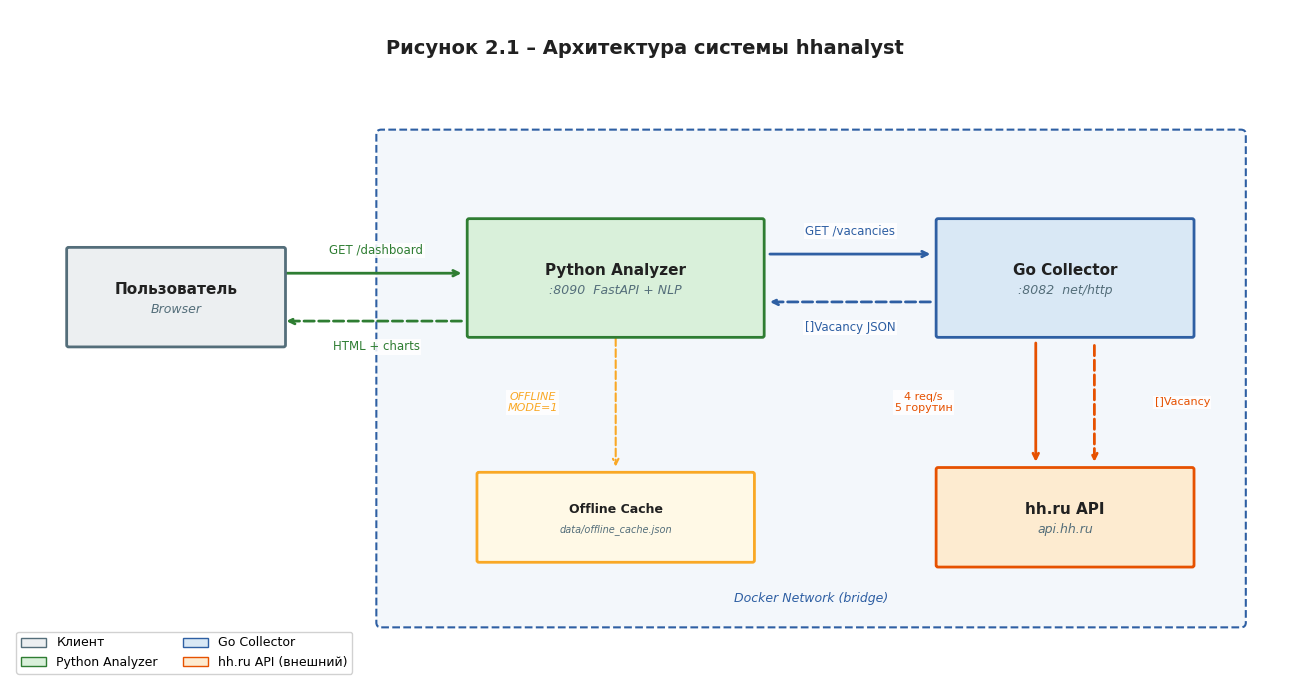
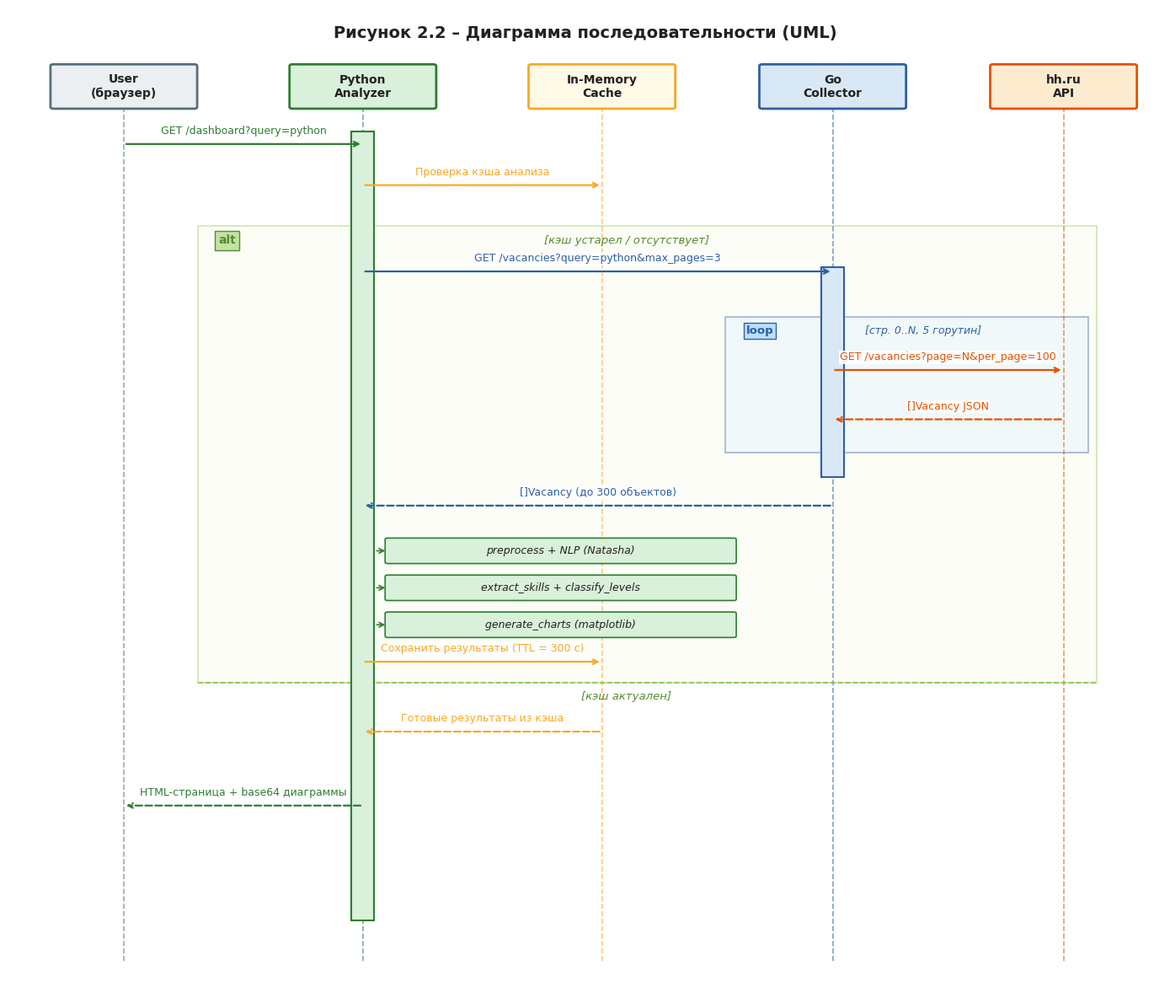
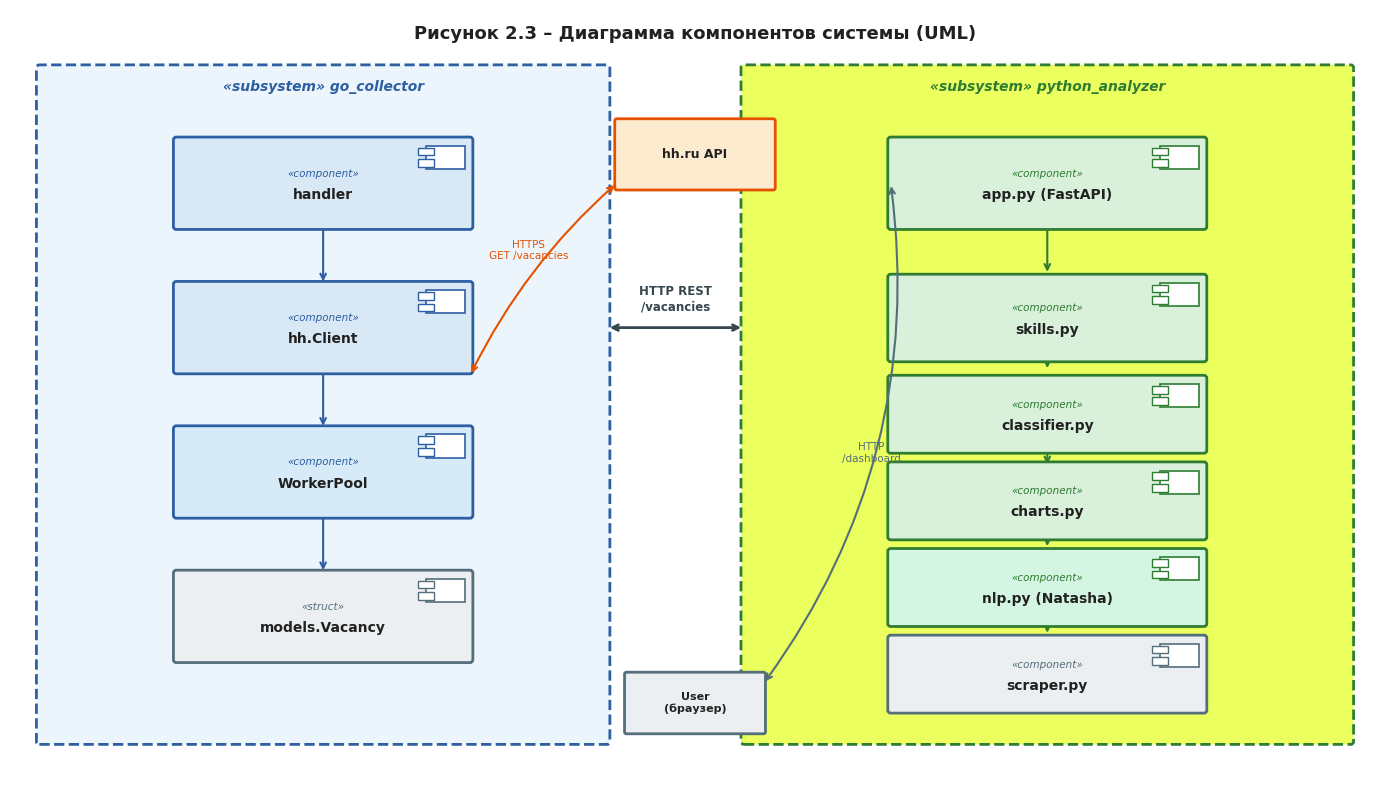
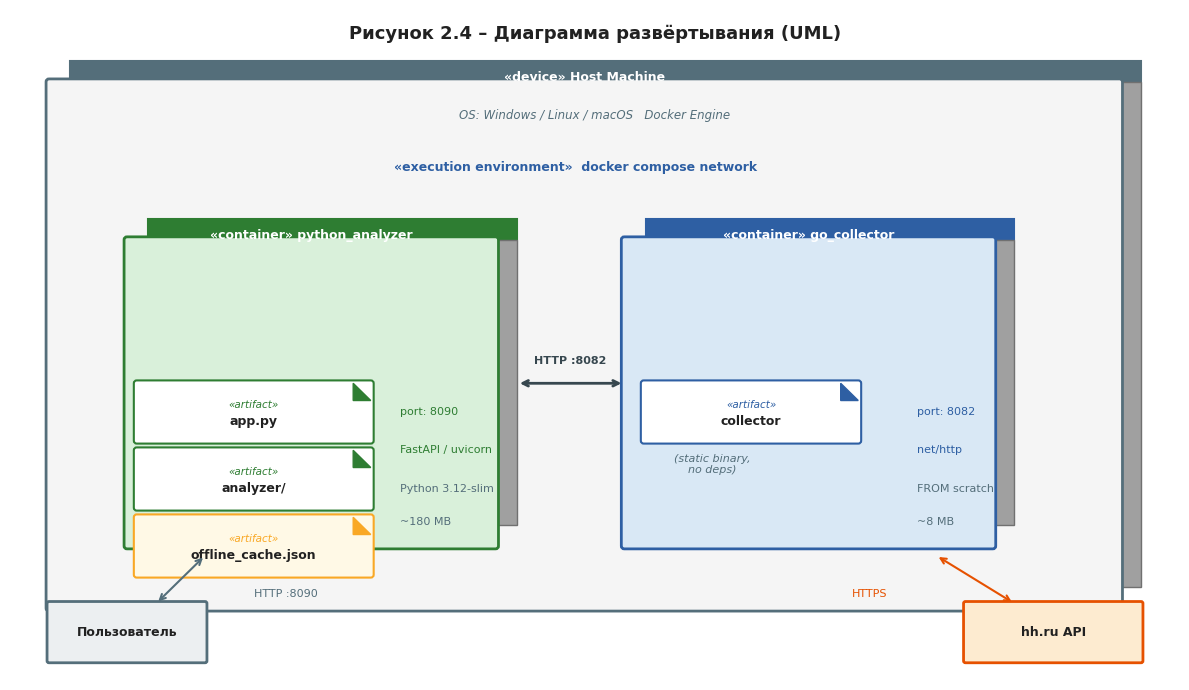
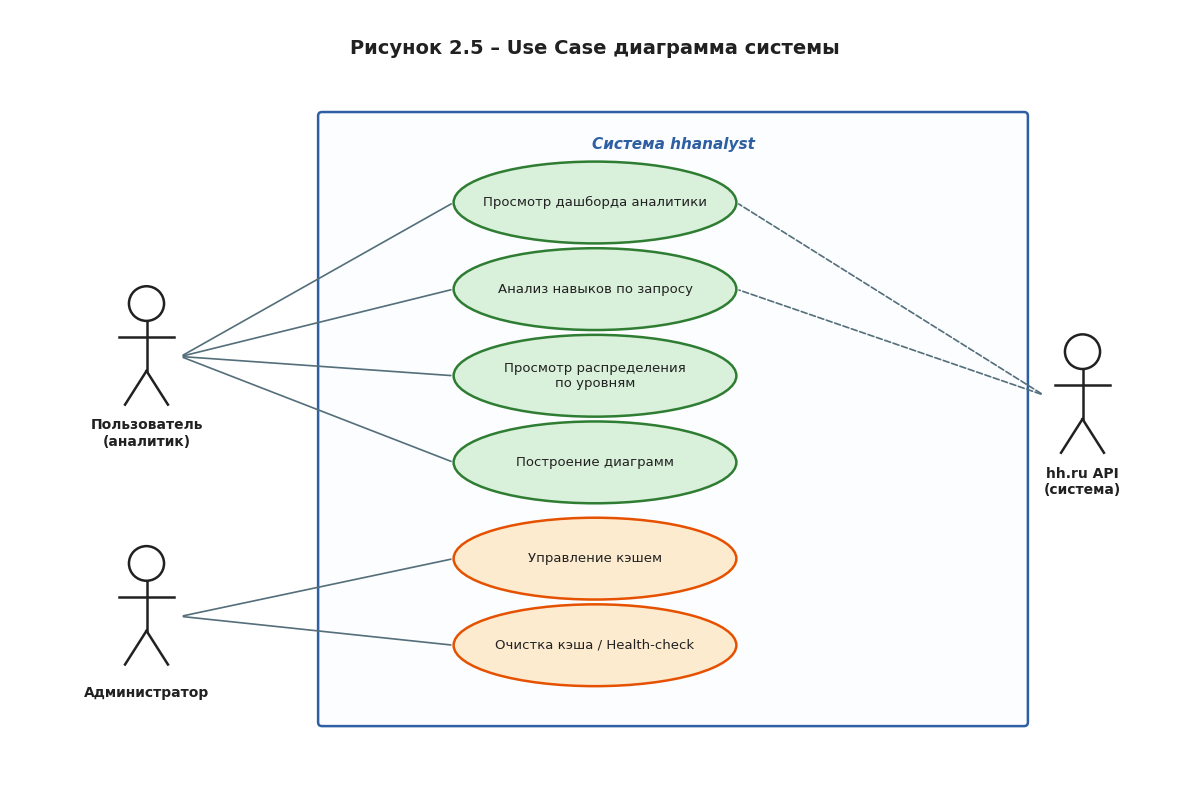

The script that saved these images, in order:
"""Generate UML/architecture diagrams for the course paper."""
import matplotlib
matplotlib.use("Agg")
import matplotlib.pyplot as plt
import matplotlib.patches as mpatches
from matplotlib.patches import FancyBboxPatch, FancyArrowPatch
import matplotlib.patheffects as pe
import numpy as np
import os

OUT = "E:/mitp/hhanalyst/diagrams"
os.makedirs(OUT, exist_ok=True)

FONT = "DejaVu Sans"
plt.rcParams["font.family"] = FONT

# ── Colours ──────────────────────────────────────────────────────
C_BLUE   = "#2E5FA3"
C_LBLUE  = "#D9E8F5"
C_GREEN  = "#2E7D32"
C_LGREEN = "#D9F0DA"
C_ORANGE = "#E65100"
C_LORNG  = "#FDEBD0"
C_GREY   = "#546E7A"
C_LGREY  = "#ECEFF1"
C_WHITE  = "#FFFFFF"
C_BLACK  = "#212121"
C_ARROW  = "#37474F"


def box(ax, x, y, w, h, label, sublabel="", fc=C_LBLUE, ec=C_BLUE, lw=2, fs=11):
    rect = FancyBboxPatch((x - w/2, y - h/2), w, h,
                          boxstyle="round,pad=0.02", fc=fc, ec=ec, lw=lw, zorder=3)
    ax.add_patch(rect)
    if sublabel:
        ax.text(x, y + 0.08, label, ha="center", va="center",
                fontsize=fs, fontweight="bold", color=C_BLACK, zorder=4)
        ax.text(x, y - 0.13, sublabel, ha="center", va="center",
                fontsize=fs - 2, color=C_GREY, zorder=4, style="italic")
    else:
        ax.text(x, y, label, ha="center", va="center",
                fontsize=fs, fontweight="bold", color=C_BLACK, zorder=4)


def arrow(ax, x1, y1, x2, y2, label="", color=C_ARROW, lw=1.5, style="->"):
    ax.annotate("", xy=(x2, y2), xytext=(x1, y1),
                arrowprops=dict(arrowstyle=style, color=color, lw=lw,
                                connectionstyle="arc3,rad=0.0"), zorder=2)
    if label:
        mx, my = (x1+x2)/2, (y1+y2)/2
        ax.text(mx, my + 0.05, label, ha="center", va="bottom",
                fontsize=8, color=color, zorder=5,
                bbox=dict(fc="white", ec="none", alpha=0.8, pad=1))


def curved_arrow(ax, x1, y1, x2, y2, label="", color=C_ARROW, rad=0.3, lw=1.5):
    ax.annotate("", xy=(x2, y2), xytext=(x1, y1),
                arrowprops=dict(arrowstyle="->", color=color, lw=lw,
                                connectionstyle=f"arc3,rad={rad}"), zorder=2)
    if label:
        mx = (x1+x2)/2 + rad * (y2-y1) * 0.3
        my = (y1+y2)/2 + rad * (x1-x2) * 0.3
        ax.text(mx, my, label, ha="center", va="center", fontsize=8,
                color=color, zorder=5,
                bbox=dict(fc="white", ec="none", alpha=0.85, pad=1))


# ════════════════════════════════════════════════════════════════
# Diagram 1 — Architecture overview
# ════════════════════════════════════════════════════════════════
def diag_architecture():
    fig, ax = plt.subplots(figsize=(13, 7))
    ax.set_xlim(0, 13); ax.set_ylim(0, 7)
    ax.axis("off")
    fig.patch.set_facecolor("white")

    # Title
    ax.text(6.5, 6.6, "Рисунок 2.1 – Архитектура системы hhanalyst",
            ha="center", va="center", fontsize=14, fontweight="bold", color=C_BLACK)

    # Docker network background
    rect_docker = FancyBboxPatch((3.8, 0.6), 8.8, 5.1,
                                  boxstyle="round,pad=0.05",
                                  fc="#F3F7FB", ec=C_BLUE, lw=1.5, ls="--", zorder=0)
    ax.add_patch(rect_docker)
    ax.text(8.2, 0.85, "Docker Network (bridge)", ha="center", va="center",
            fontsize=9, color=C_BLUE, style="italic")

    # Nodes
    box(ax, 1.7, 4.0, 2.2, 1.0, "Пользователь", "Browser", fc=C_LGREY, ec=C_GREY)
    box(ax, 6.2, 4.2, 3.0, 1.2, "Python Analyzer", ":8090  FastAPI + NLP",
        fc=C_LGREEN, ec=C_GREEN, fs=11)
    box(ax, 10.8, 4.2, 2.6, 1.2, "Go Collector", ":8082  net/http",
        fc=C_LBLUE, ec=C_BLUE, fs=11)
    box(ax, 10.8, 1.7, 2.6, 1.0, "hh.ru API", "api.hh.ru", fc=C_LORNG, ec=C_ORANGE, fs=11)
    box(ax, 6.2, 1.7, 2.8, 0.9, "Offline Cache", "data/offline_cache.json",
        fc="#FFF9E6", ec="#F9A825", fs=9)

    # User <-> Python  (two clearly separated horizontal arrows)
    arrow(ax, 2.8, 4.25, 4.65, 4.25, "", color=C_GREEN, lw=2)
    ax.text(3.75, 4.42, "GET /dashboard", ha="center", va="bottom", fontsize=8.5,
            color=C_GREEN, bbox=dict(fc="white", ec="none", alpha=0.85, pad=1))
    ax.annotate("", xy=(2.8, 3.75), xytext=(4.65, 3.75),
                arrowprops=dict(arrowstyle="->", color=C_GREEN, lw=2, ls="dashed",
                                connectionstyle="arc3,rad=0"), zorder=2)
    ax.text(3.75, 3.55, "HTML + charts", ha="center", va="top", fontsize=8.5,
            color=C_GREEN, bbox=dict(fc="white", ec="none", alpha=0.85, pad=1))

    # Python <-> Go
    arrow(ax, 7.75, 4.45, 9.45, 4.45, "", color=C_BLUE, lw=2)
    ax.text(8.6, 4.62, "GET /vacancies", ha="center", va="bottom", fontsize=8.5,
            color=C_BLUE, bbox=dict(fc="white", ec="none", alpha=0.85, pad=1))
    ax.annotate("", xy=(7.75, 3.95), xytext=(9.45, 3.95),
                arrowprops=dict(arrowstyle="->", color=C_BLUE, lw=2, ls="dashed",
                                connectionstyle="arc3,rad=0"), zorder=2)
    ax.text(8.6, 3.75, "[]Vacancy JSON", ha="center", va="top", fontsize=8.5,
            color=C_BLUE, bbox=dict(fc="white", ec="none", alpha=0.85, pad=1))

    # Go <-> hh.ru
    arrow(ax, 10.5, 3.55, 10.5, 2.25, "", color=C_ORANGE, lw=2)
    ax.text(9.35, 2.9, "4 req/s\n5 горутин", ha="center", va="center",
            fontsize=8, color=C_ORANGE,
            bbox=dict(fc="white", ec="none", alpha=0.85, pad=1))
    ax.annotate("", xy=(11.1, 3.55), xytext=(11.1, 2.25),
                arrowprops=dict(arrowstyle="<-", color=C_ORANGE, lw=2, ls="dashed",
                                connectionstyle="arc3,rad=0"), zorder=2)
    ax.text(12.0, 2.9, "[]Vacancy", ha="center", va="center", fontsize=8,
            color=C_ORANGE, bbox=dict(fc="white", ec="none", alpha=0.85, pad=1))

    # OFFLINE_MODE dashed arrow (Python -> Offline cache)
    ax.annotate("", xy=(6.2, 2.2), xytext=(6.2, 3.6),
                arrowprops=dict(arrowstyle="->", color="#F9A825", lw=1.5, ls="dashed",
                                connectionstyle="arc3,rad=0.0"), zorder=2)
    ax.text(5.35, 2.9, "OFFLINE\nMODE=1", ha="center", va="center",
            fontsize=8, color="#F9A825", style="italic",
            bbox=dict(fc="white", ec="none", alpha=0.85, pad=1))

    # Legend
    legend_items = [
        mpatches.Patch(fc=C_LGREY, ec=C_GREY, label="Клиент"),
        mpatches.Patch(fc=C_LGREEN, ec=C_GREEN, label="Python Analyzer"),
        mpatches.Patch(fc=C_LBLUE, ec=C_BLUE, label="Go Collector"),
        mpatches.Patch(fc=C_LORNG, ec=C_ORANGE, label="hh.ru API (внешний)"),
    ]
    ax.legend(handles=legend_items, loc="lower left", fontsize=9,
              framealpha=0.9, ncol=2, bbox_to_anchor=(0.0, 0.0))

    plt.tight_layout()
    path = f"{OUT}/arch.png"
    plt.savefig(path, dpi=150, bbox_inches="tight", facecolor="white")
    plt.close()
    print("Saved:", path)


# ════════════════════════════════════════════════════════════════
# Diagram 2 — Sequence diagram
# ════════════════════════════════════════════════════════════════
def diag_sequence():
    fig, ax = plt.subplots(figsize=(14, 12))
    ax.set_xlim(0, 14); ax.set_ylim(0, 24)
    ax.axis("off")
    fig.patch.set_facecolor("white")

    ax.text(7, 23.4, "Рисунок 2.2 – Диаграмма последовательности (UML)",
            ha="center", va="center", fontsize=14, fontweight="bold", color=C_BLACK)

    # Participants
    participants = [
        (1.4, "User\n(браузер)", C_LGREY, C_GREY),
        (4.3, "Python\nAnalyzer", C_LGREEN, C_GREEN),
        (7.2, "In-Memory\nCache", "#FFF9E6", "#F9A825"),
        (10.0, "Go\nCollector", C_LBLUE, C_BLUE),
        (12.8, "hh.ru\nAPI", C_LORNG, C_ORANGE),
    ]

    for x, name, fc, ec in participants:
        rect = FancyBboxPatch((x - 0.85, 21.6), 1.7, 1.0,
                              boxstyle="round,pad=0.04", fc=fc, ec=ec, lw=2, zorder=3)
        ax.add_patch(rect)
        ax.text(x, 22.1, name, ha="center", va="center",
                fontsize=10, fontweight="bold", color=C_BLACK, zorder=4)
        ax.plot([x, x], [21.6, 0.8], ls="--", color=ec, lw=1.2, zorder=1, alpha=0.6)

    xs = [p[0] for p in participants]

    def seq_arrow(y, x1, x2, label, color=C_ARROW, dashed=False):
        ls = "dashed" if dashed else "solid"
        ax.annotate("", xy=(x2, y), xytext=(x1, y),
                    arrowprops=dict(arrowstyle="->", color=color, lw=1.6,
                                    linestyle=ls, connectionstyle="arc3,rad=0"), zorder=3)
        mid = (x1 + x2) / 2
        ax.text(mid, y + 0.18, label, ha="center", va="bottom", fontsize=9,
                color=color, zorder=4,
                bbox=dict(fc="white", ec="none", alpha=0.9, pad=1))

    def activation(x, y_top, y_bot, fc="#E3F2FD", ec=C_BLUE):
        ax.add_patch(FancyBboxPatch((x - 0.14, y_bot), 0.28, y_top - y_bot,
                                    boxstyle="square,pad=0", fc=fc, ec=ec, lw=1.5, zorder=2))

    def selfnote(x, y, text, fc=C_LGREEN, ec=C_GREEN):
        ax.add_patch(FancyBboxPatch((x + 0.3, y - 0.28), 4.2, 0.56,
                                    boxstyle="round,pad=0.03", fc=fc, ec=ec, lw=1.2, zorder=4))
        ax.text(x + 2.4, y, text, ha="center", va="center", fontsize=9,
                color=C_BLACK, zorder=5, style="italic")
        # small self-call arrow
        ax.annotate("", xy=(x + 0.3, y), xytext=(x + 0.14, y),
                    arrowprops=dict(arrowstyle="->", color=ec, lw=1.2), zorder=5)

    # Python analyzer activation spans most of the flow
    activation(xs[1], 21.0, 1.8, fc=C_LGREEN, ec=C_GREEN)

    y = 20.7
    seq_arrow(y, xs[0], xs[1], "GET /dashboard?query=python", color=C_GREEN)

    y = 19.7
    seq_arrow(y, xs[1], xs[2], "Проверка кэша анализа", color="#F9A825")

    # ALT frame
    ax.add_patch(FancyBboxPatch((2.3, 7.6), 10.9, 11.1,
                                boxstyle="square,pad=0", fc="#F9FBE7", ec="#8BC34A",
                                lw=1.5, alpha=0.35, zorder=0))
    ax.text(2.55, 18.35, "alt", ha="left", va="center", fontsize=10,
            fontweight="bold", color="#558B2F",
            bbox=dict(fc="#C5E1A5", ec="#558B2F", pad=3))
    ax.text(7.5, 18.35, "[кэш устарел / отсутствует]", ha="center", va="center",
            fontsize=9.5, color="#558B2F", style="italic")

    y = 17.6
    seq_arrow(y, xs[1], xs[3], "GET /vacancies?query=python&max_pages=3", color=C_BLUE)
    activation(xs[3], 17.7, 12.6, fc=C_LBLUE, ec=C_BLUE)

    # loop frame
    ax.add_patch(FancyBboxPatch((8.7, 13.2), 4.4, 3.3,
                                boxstyle="square,pad=0", fc="#E3F2FD", ec=C_BLUE,
                                lw=1.2, alpha=0.45, zorder=0))
    ax.text(8.95, 16.15, "loop", ha="left", va="center", fontsize=9.5,
            fontweight="bold", color=C_BLUE,
            bbox=dict(fc="#BBDEFB", ec=C_BLUE, pad=2))
    ax.text(11.1, 16.15, "[стр. 0..N, 5 горутин]", ha="center", va="center",
            fontsize=9, color=C_BLUE, style="italic")

    y = 15.2
    seq_arrow(y, xs[3], xs[4], "GET /vacancies?page=N&per_page=100", color=C_ORANGE)
    y = 14.0
    seq_arrow(y, xs[4], xs[3], "[]Vacancy JSON", color=C_ORANGE, dashed=True)

    y = 11.9
    seq_arrow(y, xs[3], xs[1], "[]Vacancy (до 300 объектов)", color=C_BLUE, dashed=True)

    # processing self-notes on the analyzer side
    selfnote(xs[1], 10.8, "preprocess + NLP (Natasha)")
    selfnote(xs[1], 9.9, "extract_skills + classify_levels")
    selfnote(xs[1], 9.0, "generate_charts (matplotlib)")

    y = 8.1
    seq_arrow(y, xs[1], xs[2], "Сохранить результаты (TTL = 300 с)", color="#F9A825")

    # second alt branch separator
    ax.plot([2.3, 13.2], [7.6, 7.6], ls="--", color="#8BC34A", lw=1.2, zorder=1)
    ax.text(7.5, 7.25, "[кэш актуален]", ha="center", va="center",
            fontsize=9.5, color="#558B2F", style="italic")

    y = 6.4
    seq_arrow(y, xs[2], xs[1], "Готовые результаты из кэша", color="#F9A825", dashed=True)

    # final response
    y = 4.6
    seq_arrow(y, xs[1], xs[0], "HTML-страница + base64 диаграммы", color=C_GREEN, dashed=True)

    plt.tight_layout()
    path = f"{OUT}/sequence.png"
    plt.savefig(path, dpi=150, bbox_inches="tight", facecolor="white")
    plt.close()
    print("Saved:", path)


# ════════════════════════════════════════════════════════════════
# Diagram 3 — Component diagram
# ════════════════════════════════════════════════════════════════
def diag_components():
    fig, ax = plt.subplots(figsize=(14, 8))
    ax.set_xlim(0, 14); ax.set_ylim(0, 8)
    ax.axis("off")
    fig.patch.set_facecolor("white")

    ax.text(7, 7.75, "Рисунок 2.3 – Диаграмма компонентов системы (UML)",
            ha="center", va="center", fontsize=13, fontweight="bold", color=C_BLACK)

    def component(ax, x, y, w, h, name, stereotype="«component»",
                  fc=C_LBLUE, ec=C_BLUE, fs=10):
        rect = FancyBboxPatch((x - w/2, y - h/2), w, h,
                              boxstyle="round,pad=0.03", fc=fc, ec=ec, lw=2, zorder=3)
        ax.add_patch(rect)
        # component icon (UML)
        ix, iy = x + w/2 - 0.25, y + h/2 - 0.18
        ax.add_patch(FancyBboxPatch((ix - 0.2, iy - 0.12), 0.4, 0.24,
                                    boxstyle="square,pad=0", fc="white", ec=ec, lw=1.2, zorder=5))
        for dy in [-0.06, 0.06]:
            ax.add_patch(FancyBboxPatch((ix - 0.28, iy + dy - 0.04), 0.16, 0.08,
                                        boxstyle="square,pad=0", fc="white", ec=ec, lw=1, zorder=6))
        ax.text(x, y + 0.1, stereotype, ha="center", va="center",
                fontsize=7.5, color=ec, style="italic", zorder=4)
        ax.text(x, y - 0.12, name, ha="center", va="center",
                fontsize=fs, fontweight="bold", color=C_BLACK, zorder=4)

    def interface(ax, x, y, label, side="right"):
        circle = plt.Circle((x, y), 0.12, fc="white", ec=C_GREY, lw=1.5, zorder=5)
        ax.add_patch(circle)
        offset = 0.22 if side == "right" else -0.22
        ax.text(x + offset, y, label, ha="left" if side == "right" else "right",
                va="center", fontsize=7.5, color=C_GREY, zorder=5)

    def subsystem(ax, x, y, w, h, name, fc="#F8F8F8", ec=C_GREY):
        rect = FancyBboxPatch((x, y), w, h,
                              boxstyle="round,pad=0.03", fc=fc, ec=ec, lw=2,
                              ls="--", zorder=1)
        ax.add_patch(rect)
        ax.text(x + w/2, y + h - 0.2, f"«subsystem» {name}",
                ha="center", va="center", fontsize=10, fontweight="bold",
                color=ec, style="italic")

    # Subsystems
    subsystem(ax, 0.3, 0.4, 5.8, 7.0, "go_collector", fc="#EBF5FB", ec=C_BLUE)
    subsystem(ax, 7.5, 0.4, 6.2, 7.0, "python_analyzer", fc="#EBF5FE".replace("5FE","F5E"), ec=C_GREEN)

    # GO side
    component(ax, 3.2, 6.2, 3.0, 0.9, "handler", "«component»", fc=C_LBLUE, ec=C_BLUE)
    component(ax, 3.2, 4.7, 3.0, 0.9, "hh.Client", "«component»", fc=C_LBLUE, ec=C_BLUE)
    component(ax, 3.2, 3.2, 3.0, 0.9, "WorkerPool", "«component»", fc="#D6EAF8", ec=C_BLUE)
    component(ax, 3.2, 1.7, 3.0, 0.9, "models.Vacancy", "«struct»", fc=C_LGREY, ec=C_GREY)

    arrow(ax, 3.2, 5.75, 3.2, 5.15, "", color=C_BLUE)
    arrow(ax, 3.2, 4.25, 3.2, 3.65, "", color=C_BLUE)
    arrow(ax, 3.2, 2.75, 3.2, 2.15, "", color=C_BLUE)

    # PYTHON side
    component(ax, 10.6, 6.2, 3.2, 0.9, "app.py (FastAPI)", "«component»", fc=C_LGREEN, ec=C_GREEN)
    component(ax, 10.6, 4.8, 3.2, 0.85, "skills.py", "«component»", fc=C_LGREEN, ec=C_GREEN)
    component(ax, 10.6, 3.8, 3.2, 0.75, "classifier.py", "«component»", fc=C_LGREEN, ec=C_GREEN)
    component(ax, 10.6, 2.9, 3.2, 0.75, "charts.py", "«component»", fc=C_LGREEN, ec=C_GREEN)
    component(ax, 10.6, 2.0, 3.2, 0.75, "nlp.py (Natasha)", "«component»", fc="#D5F5E3", ec=C_GREEN)
    component(ax, 10.6, 1.1, 3.2, 0.75, "scraper.py", "«component»", fc=C_LGREY, ec=C_GREY)

    for y1, y2 in [(5.75, 5.25), (4.4, 4.25), (3.45, 3.25), (2.55, 2.4), (1.65, 1.5)]:
        arrow(ax, 10.6, y1, 10.6, y2, "", color=C_GREEN)

    # Inter-service arrow
    ax.annotate("", xy=(7.5, 4.7), xytext=(6.1, 4.7),
                arrowprops=dict(arrowstyle="<->", color=C_ARROW, lw=2,
                                connectionstyle="arc3,rad=0"), zorder=5)
    ax.text(6.8, 4.85, "HTTP REST\n/vacancies", ha="center", va="bottom",
            fontsize=8.5, color=C_ARROW, fontweight="bold")

    # External
    box(ax, 7.0, 6.5, 1.6, 0.7, "hh.ru API", fc=C_LORNG, ec=C_ORANGE, fs=9)
    ax.annotate("", xy=(4.7, 4.2), xytext=(6.2, 6.2),
                arrowprops=dict(arrowstyle="<->", color=C_ORANGE, lw=1.5,
                                connectionstyle="arc3,rad=0.1"), zorder=4)
    ax.text(5.3, 5.5, "HTTPS\nGET /vacancies", ha="center", va="center",
            fontsize=7.5, color=C_ORANGE)

    # External user
    box(ax, 7.0, 0.8, 1.4, 0.6, "User\n(браузер)", fc=C_LGREY, ec=C_GREY, fs=8)
    ax.annotate("", xy=(9.0, 6.2), xytext=(7.7, 1.0),
                arrowprops=dict(arrowstyle="<->", color=C_GREY, lw=1.5,
                                connectionstyle="arc3,rad=0.2"), zorder=4)
    ax.text(8.8, 3.4, "HTTP\n/dashboard", ha="center", va="center",
            fontsize=7.5, color=C_GREY)

    plt.tight_layout()
    path = f"{OUT}/components.png"
    plt.savefig(path, dpi=150, bbox_inches="tight", facecolor="white")
    plt.close()
    print("Saved:", path)


# ════════════════════════════════════════════════════════════════
# Diagram 4 — Deployment diagram
# ════════════════════════════════════════════════════════════════
def diag_deployment():
    fig, ax = plt.subplots(figsize=(12, 7))
    ax.set_xlim(0, 12); ax.set_ylim(0, 7)
    ax.axis("off")
    fig.patch.set_facecolor("white")

    ax.text(6, 6.75, "Рисунок 2.4 – Диаграмма развёртывания (UML)",
            ha="center", va="center", fontsize=13, fontweight="bold", color=C_BLACK)

    def node(ax, x, y, w, h, name, stereotype="«device»", fc="#EEF2FF", ec="#3949AB"):
        # 3D-ish box top
        off = 0.22
        top = FancyBboxPatch((x - w/2 + off, y + h/2), w - off, off,
                             boxstyle="square,pad=0", fc=ec, ec=ec, lw=1.5, zorder=3)
        ax.add_patch(top)
        side = FancyBboxPatch((x + w/2 - off, y - h/2 + off), off, h - off,
                              boxstyle="square,pad=0", fc="#A0A0A0", ec="#707070", lw=1, zorder=3)
        ax.add_patch(side)
        rect = FancyBboxPatch((x - w/2, y - h/2), w - off, h,
                              boxstyle="round,pad=0.03", fc=fc, ec=ec, lw=2, zorder=3)
        ax.add_patch(rect)
        ax.text(x - off/2, y + h/2 - 0.02, f"{stereotype} {name}",
                ha="center", va="bottom", fontsize=9, fontweight="bold", color="white", zorder=5)

    def artifact(ax, x, y, w, h, name, fc="white", ec=C_GREY):
        rect = FancyBboxPatch((x - w/2, y - h/2), w, h,
                              boxstyle="round,pad=0.03", fc=fc, ec=ec, lw=1.5, zorder=4)
        ax.add_patch(rect)
        # dog-ear
        ax.add_patch(plt.Polygon(
            [[x + w/2 - 0.18, y + h/2], [x + w/2, y + h/2 - 0.18],
             [x + w/2 - 0.18, y + h/2 - 0.18]],
            fc=ec, ec=ec, zorder=5))
        ax.text(x, y + 0.07, "«artifact»", ha="center", va="center",
                fontsize=7.5, color=ec, style="italic", zorder=5)
        ax.text(x, y - 0.1, name, ha="center", va="center",
                fontsize=9, fontweight="bold", color=C_BLACK, zorder=5)

    # Host machine
    node(ax, 6, 3.5, 11.2, 5.5, "Host Machine", "«device»", fc="#F5F5F5", ec="#546E7A")
    ax.text(6, 5.9, "OS: Windows / Linux / macOS   Docker Engine",
            ha="center", va="center", fontsize=8.5, color=C_GREY, style="italic")

    # Docker Compose environment
    rect_dc = FancyBboxPatch((0.8, 1.2), 10.0, 4.3,
                             boxstyle="round,pad=0.04", fc="#EBF5FB", ec=C_BLUE,
                             lw=1.5, ls="--", zorder=2)
    ax.add_patch(rect_dc)
    ax.text(5.8, 5.35, "«execution environment»  docker compose network",
            ha="center", va="center", fontsize=9, color=C_BLUE, fontweight="bold")

    # Container: python_analyzer
    node(ax, 3.2, 3.0, 4.0, 3.2, "python_analyzer", "«container»",
         fc=C_LGREEN, ec=C_GREEN)
    artifact(ax, 2.5, 2.8, 2.4, 0.6, "app.py", fc="white", ec=C_GREEN)
    artifact(ax, 2.5, 2.1, 2.4, 0.6, "analyzer/", fc="white", ec=C_GREEN)
    artifact(ax, 2.5, 1.4, 2.4, 0.6, "offline_cache.json", fc="#FFF9E6", ec="#F9A825")
    ax.text(4.0, 2.8, "port: 8090", ha="left", va="center", fontsize=8, color=C_GREEN)
    ax.text(4.0, 2.4, "FastAPI / uvicorn", ha="left", va="center", fontsize=8, color=C_GREEN)
    ax.text(4.0, 2.0, "Python 3.12-slim", ha="left", va="center", fontsize=8, color=C_GREY)
    ax.text(4.0, 1.65, "~180 MB", ha="left", va="center", fontsize=8, color=C_GREY)

    # Container: go_collector
    node(ax, 8.3, 3.0, 4.0, 3.2, "go_collector", "«container»",
         fc=C_LBLUE, ec=C_BLUE)
    artifact(ax, 7.6, 2.8, 2.2, 0.6, "collector", fc="white", ec=C_BLUE)
    ax.text(7.2, 2.25, "(static binary,\nno deps)", ha="center", va="center",
            fontsize=8, color=C_GREY, style="italic")
    ax.text(9.3, 2.8, "port: 8082", ha="left", va="center", fontsize=8, color=C_BLUE)
    ax.text(9.3, 2.4, "net/http", ha="left", va="center", fontsize=8, color=C_BLUE)
    ax.text(9.3, 2.0, "FROM scratch", ha="left", va="center", fontsize=8, color=C_GREY)
    ax.text(9.3, 1.65, "~8 MB", ha="left", va="center", fontsize=8, color=C_GREY)

    # Communication arrow
    ax.annotate("", xy=(6.3, 3.1), xytext=(5.2, 3.1),
                arrowprops=dict(arrowstyle="<->", color=C_ARROW, lw=2,
                                connectionstyle="arc3,rad=0"), zorder=6)
    ax.text(5.75, 3.28, "HTTP :8082", ha="center", va="bottom",
            fontsize=8, color=C_ARROW, fontweight="bold")

    # User outside
    box(ax, 1.2, 0.5, 1.6, 0.6, "Пользователь", fc=C_LGREY, ec=C_GREY, fs=9)
    ax.annotate("", xy=(2.0, 1.3), xytext=(1.5, 0.8),
                arrowprops=dict(arrowstyle="<->", color=C_GREY, lw=1.5,
                                connectionstyle="arc3,rad=0"), zorder=6)
    ax.text(2.5, 0.9, "HTTP :8090", ha="left", va="center", fontsize=8, color=C_GREY)

    # hh.ru external
    box(ax, 10.7, 0.5, 1.8, 0.6, "hh.ru API", fc=C_LORNG, ec=C_ORANGE, fs=9)
    ax.annotate("", xy=(9.5, 1.3), xytext=(10.3, 0.8),
                arrowprops=dict(arrowstyle="<->", color=C_ORANGE, lw=1.5,
                                connectionstyle="arc3,rad=0"), zorder=6)
    ax.text(9.0, 0.9, "HTTPS", ha="right", va="center", fontsize=8, color=C_ORANGE)

    plt.tight_layout()
    path = f"{OUT}/deployment.png"
    plt.savefig(path, dpi=150, bbox_inches="tight", facecolor="white")
    plt.close()
    print("Saved:", path)


def diag_usecase():
    fig, ax = plt.subplots(figsize=(12, 8))
    ax.set_xlim(0, 12); ax.set_ylim(0, 8)
    ax.axis("off")
    fig.patch.set_facecolor("white")

    ax.text(6, 7.6, "Рисунок 2.5 – Use Case диаграмма системы",
            ha="center", va="center", fontsize=14, fontweight="bold", color=C_BLACK)

    def actor(ax, x, y, name):
        # stick figure
        ax.add_patch(plt.Circle((x, y + 0.45), 0.18, fc="white", ec=C_BLACK, lw=1.8, zorder=4))
        ax.plot([x, x], [y + 0.27, y - 0.25], color=C_BLACK, lw=1.8, zorder=4)
        ax.plot([x - 0.28, x + 0.28], [y + 0.1, y + 0.1], color=C_BLACK, lw=1.8, zorder=4)
        ax.plot([x, x - 0.22], [y - 0.25, y - 0.6], color=C_BLACK, lw=1.8, zorder=4)
        ax.plot([x, x + 0.22], [y - 0.25, y - 0.6], color=C_BLACK, lw=1.8, zorder=4)
        ax.text(x, y - 0.9, name, ha="center", va="center", fontsize=10,
                fontweight="bold", color=C_BLACK)

    def usecase(ax, x, y, text, fc=C_LGREEN, ec=C_GREEN):
        e = mpatches.Ellipse((x, y), 2.9, 0.85, fc=fc, ec=ec, lw=1.8, zorder=3)
        ax.add_patch(e)
        ax.text(x, y, text, ha="center", va="center", fontsize=9.5,
                color=C_BLACK, zorder=4)

    # System boundary
    rect = FancyBboxPatch((3.2, 0.6), 7.2, 6.3, boxstyle="round,pad=0.04",
                          fc="#FBFDFF", ec=C_BLUE, lw=1.8, zorder=1)
    ax.add_patch(rect)
    ax.text(6.8, 6.6, "Система hhanalyst", ha="center", va="center",
            fontsize=11, fontweight="bold", color=C_BLUE, style="italic")

    # Actors
    actor(ax, 1.4, 4.5, "Пользователь\n(аналитик)")
    actor(ax, 1.4, 1.8, "Администратор")
    actor(ax, 11.0, 4.0, "hh.ru API\n(система)")

    # Use cases
    ucs_user = [
        (6.0, 6.0, "Просмотр дашборда аналитики"),
        (6.0, 5.1, "Анализ навыков по запросу"),
        (6.0, 4.2, "Просмотр распределения\nпо уровням"),
        (6.0, 3.3, "Построение диаграмм"),
    ]
    for x, y, t in ucs_user:
        usecase(ax, x, y, t)
        ax.annotate("", xy=(x - 1.45, y), xytext=(1.75, 4.4),
                    arrowprops=dict(arrowstyle="-", color=C_GREY, lw=1.2), zorder=2)

    ucs_adm = [
        (6.0, 2.3, "Управление кэшем"),
        (6.0, 1.4, "Очистка кэша / Health-check"),
    ]
    for x, y, t in ucs_adm:
        usecase(ax, x, y, t, fc=C_LORNG, ec=C_ORANGE)
        ax.annotate("", xy=(x - 1.45, y), xytext=(1.75, 1.7),
                    arrowprops=dict(arrowstyle="-", color=C_GREY, lw=1.2), zorder=2)

    # external system link
    for x, y, t in [ucs_user[1], ucs_user[0]]:
        ax.annotate("", xy=(x + 1.45, y), xytext=(10.6, 4.0),
                    arrowprops=dict(arrowstyle="-", color=C_GREY, lw=1.2, ls="--"), zorder=2)

    plt.tight_layout()
    path = f"{OUT}/usecase.png"
    plt.savefig(path, dpi=150, bbox_inches="tight", facecolor="white")
    plt.close()
    print("Saved:", path)


if __name__ == "__main__":
    diag_architecture()
    diag_sequence()
    diag_components()
    diag_deployment()
    diag_usecase()
    print("All diagrams generated in:", OUT)
